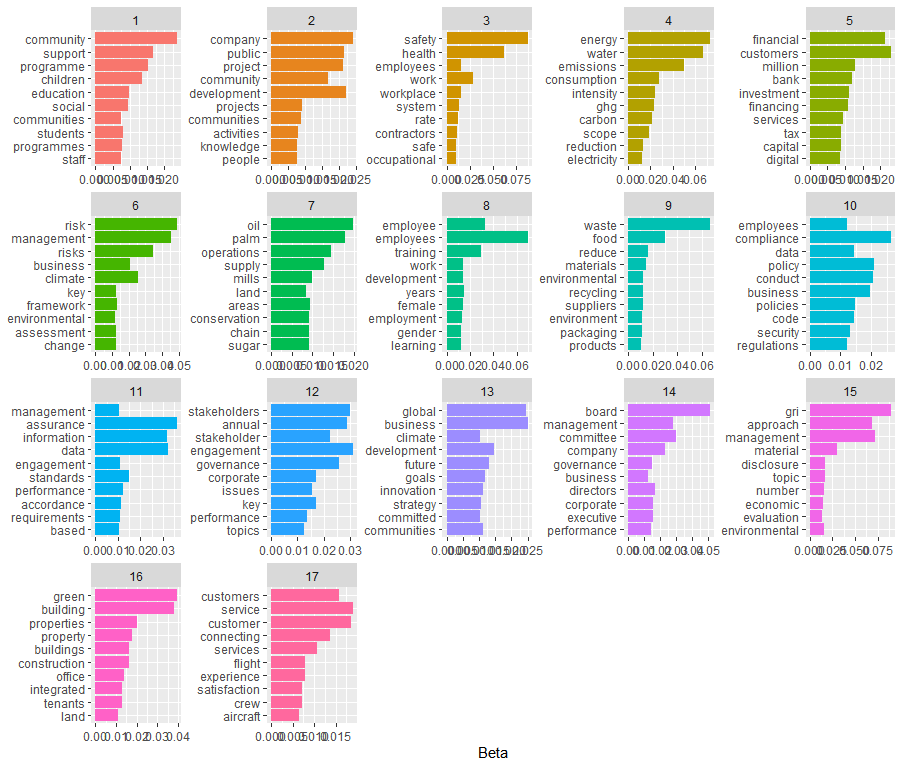

The table this chart was drawn from, first rows:
, topic, term, beta
1, 1, community, 0.02362
2, 1, support, 0.0168
3, 1, programme, 0.01532
4, 1, children, 0.01343
5, 1, education, 0.009729
6, 1, social, 0.00938
7, 1, students, 0.008031
8, 1, programmes, 0.007605
9, 1, staff, 0.007402
10, 1, communities, 0.007269
11, 2, company, 0.02405
12, 2, development, 0.02208
13, 2, public, 0.02147
14, 2, project, 0.02136
15, 2, community, 0.01672
16, 2, projects, 0.009222
17, 2, communities, 0.008921
18, 2, activities, 0.008076
19, 2, knowledge, 0.007736
20, 2, people, 0.007697
21, 3, safety, 0.08778
22, 3, health, 0.06149
23, 3, work, 0.02841
24, 3, workplace, 0.01561
25, 3, employees, 0.01539
26, 3, system, 0.01347
27, 3, rate, 0.01185
28, 3, contractors, 0.01127
29, 3, safe, 0.01
30, 3, occupational, 0.009833
31, 4, energy, 0.07271
32, 4, water, 0.06726
33, 4, emissions, 0.04961
34, 4, consumption, 0.02745
35, 4, intensity, 0.02384
36, 4, ghg, 0.02274
37, 4, carbon, 0.02171
38, 4, scope, 0.01854
39, 4, reduction, 0.0133
40, 4, electricity, 0.01238
41, 5, customers, 0.02309
42, 5, financial, 0.02138
43, 5, million, 0.01284
44, 5, bank, 0.01197
45, 5, investment, 0.01126
46, 5, financing, 0.01097
47, 5, services, 0.009366
48, 5, tax, 0.008914
49, 5, capital, 0.008821
50, 5, digital, 0.008744
51, 6, risk, 0.04907
52, 6, management, 0.04541
53, 6, risks, 0.03471
54, 6, climate, 0.02583
55, 6, business, 0.02061
56, 6, framework, 0.01324
57, 6, assessment, 0.01263
58, 6, change, 0.01224
59, 6, key, 0.01213
60, 6, environmental, 0.01207
... 110 more rows
